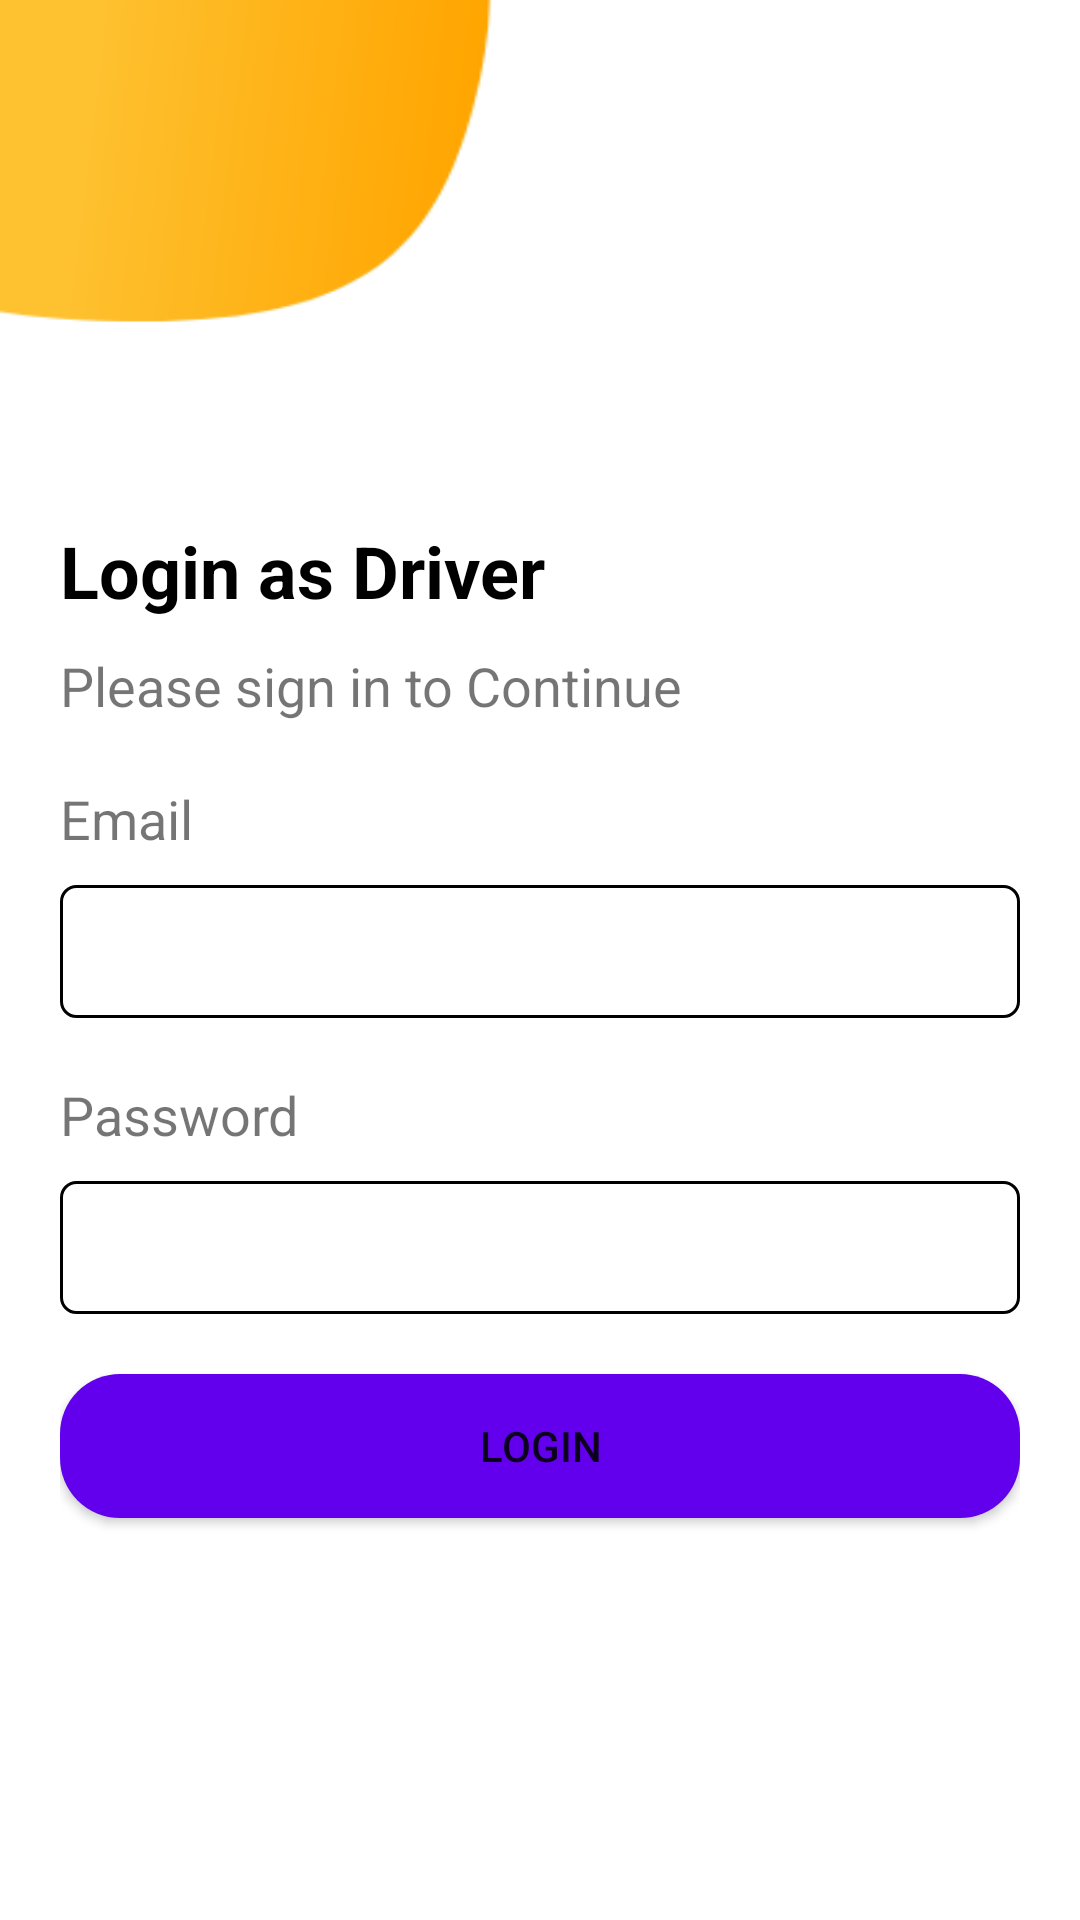

This screen was rendered from an Android layout file. Write that file and the resources it references.
<!-- AndroidManifest.xml: application theme Theme.ERiksha -->
<!-- res/layout/activity_driver_login.xml -->
<?xml version="1.0" encoding="utf-8"?>
<LinearLayout xmlns:android="http://schemas.android.com/apk/res/android"
    xmlns:app="http://schemas.android.com/apk/res-auto"
    xmlns:tools="http://schemas.android.com/tools"
    android:layout_width="match_parent"
    android:layout_height="match_parent"
    android:orientation="vertical"
    android:padding="20dp"
    android:background="@drawable/loginbg"
    tools:context=".DriverLoginActivity">

    <ImageView
        android:id="@+id/dLoginBackImageView"
        android:layout_width="40dp"
        android:layout_height="40dp"
        android:src="@drawable/ic_back" />


    <LinearLayout
        android:layout_width="match_parent"
        android:layout_height="match_parent"
        android:orientation="vertical"
        android:gravity="center">

        <TextView
            android:layout_width="match_parent"
            android:layout_height="wrap_content"
            android:text="Login as Driver"
            android:textStyle="bold"
            android:textSize="24dp"
            android:textColor="@color/black" />

        <TextView
            android:layout_width="match_parent"
            android:layout_height="wrap_content"
            android:text="Please sign in to Continue"
            android:textSize="18dp"
            android:layout_marginTop="10dp" />

        <TextView
            android:layout_width="match_parent"
            android:layout_height="wrap_content"
            android:text="Email"
            android:textSize="18dp"
            android:layout_marginTop="20dp"/>

        <EditText
            android:id="@+id/dEmailEditText"
            android:layout_width="match_parent"
            android:layout_height="wrap_content"
            android:background="@drawable/rect_box"
            android:layout_marginTop="10dp"
            android:padding="10dp"/>

        <TextView
            android:layout_width="match_parent"
            android:layout_height="wrap_content"
            android:text="Password"
            android:textSize="18dp"
            android:layout_marginTop="20dp"/>

        <EditText
            android:id="@+id/dPasswordEditText"
            android:layout_width="match_parent"
            android:layout_height="wrap_content"
            android:background="@drawable/rect_box"
            android:layout_marginTop="10dp"
            android:inputType="textPassword"
            android:padding="10dp"/>

        <Button
            android:id="@+id/dLoginButton"
            android:layout_width="match_parent"
            android:layout_height="wrap_content"
            android:text="Login"
            android:layout_marginTop="20dp"
            android:padding="5dp"
            android:background="@drawable/rect_button" />

    </LinearLayout>

</LinearLayout>
<!-- resources referenced by this layout -->
<resources>
  <color name="black">#FF000000</color>
  <!-- drawable loginbg: png bitmap (drawable, 7565 bytes) -->
  <!-- drawable rect_box (drawable) -->
  <?xml version="1.0" encoding="utf-8"?>
  <shape android:shape="rectangle" xmlns:android="http://schemas.android.com/apk/res/android">
  
      <solid android:color="@color/white" />
      <corners android:radius="5dp" />
      <stroke android:color="@color/black"
          android:width="1dp"/>
  </shape>
  <!-- drawable rect_button (drawable) -->
  <?xml version="1.0" encoding="utf-8"?>
  <shape xmlns:android="http://schemas.android.com/apk/res/android" android:id="@+id/listview_background_shape">
      <stroke android:width="0dp"
          android:color="#ffffff" />
      <corners android:radius="20dp" />
      <solid android:color="@color/purple_500" />
  </shape>
  <style name="Theme.ERiksha" parent="Theme.MaterialComponents.Light.NoActionBar">
          
          <item name="colorPrimary">@color/yellow</item>
          <item name="colorPrimaryVariant">@color/yellow</item>
          <item name="colorOnPrimary">@color/white</item>
          
          <item name="colorSecondary">@color/teal_200</item>
          <item name="colorSecondaryVariant">@color/teal_700</item>
          <item name="colorOnSecondary">@color/black</item>
          
          <item name="android:statusBarColor">?attr/colorPrimaryVariant</item>
          
      </style>
  <color name="white">#FFFFFFFF</color>
  <color name="purple_500">#FF6200EE</color>
  <color name="yellow">#FEC231</color>
  <color name="teal_200">#FF03DAC5</color>
  <color name="teal_700">#FF018786</color>
</resources>
